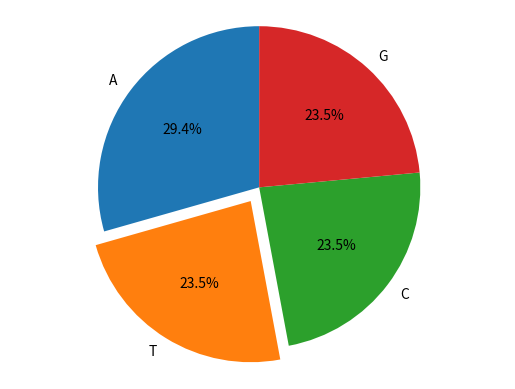

Source code (Python):
# -*- coding: utf-8 -*-
"""
Created on Mon Mar 23 09:25:52 2020

@author: Administrator
"""
# markers could change the words in "DNA" string to test.
# start with a=t=c=g=0
# for i in DNA:if i =="A"
# a = a+1
# as same as t,c,g
# then copy the code of pie chart in the PPT 


DNA = "ATCGATCGATCGATCGA"
nucle= {'A':0, 'T':0, 'C':0 ,'G':0}
for i in DNA:
    if i =="A":
       nucle['A'] += 1
    elif i =='T':
       nucle['T'] += 1
    elif i =='C':
       nucle['C'] += 1
    elif i =='G':
       nucle['G'] += 1

print('The DNA string(',DNA,')has',nucle['A'], 'A',nucle['T'], 'T',nucle['C'], 'C',nucle['G'], 'G',)
    
import matplotlib.pyplot as plt
labels = ['A' ,'T','C','G']
sizes = [nucle['A'],nucle['T'],nucle['C'],nucle['G']]
explode = (0,0.1,0,0)
plt.pie(sizes, explode=explode, labels=labels, autopct='%1.1f%%', shadow=False,
          startangle=90)
plt.axis ('equal')
plt.show()


